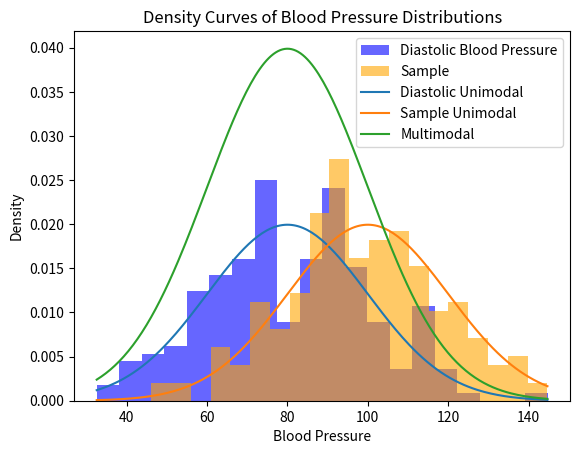

The matplotlib source for this figure:
import numpy as np
import matplotlib.pyplot as plt

# Generate random samples from normal distributions
sample_size = 200
mean_diastolic = 80
std_diastolic = 20
mean_sample = 100
std_sample = 20

random_sample_diastolic = np.random.normal(mean_diastolic, std_diastolic, sample_size)
random_sample_sample = np.random.normal(mean_sample, std_sample, sample_size)

# Plot histogram of the diastolic blood pressure distribution
plt.hist(random_sample_diastolic, bins=20, density=True, alpha=0.6, color='blue', label='Diastolic Blood Pressure')
plt.xlabel('Blood Pressure')
plt.ylabel('Density')
plt.title('Histogram of Diastolic Blood Pressure Distribution')
plt.legend()
plt.show()

# Plot histogram of the sample distribution
plt.hist(random_sample_sample, bins=20, density=True, alpha=0.6, color='orange', label='Sample')
plt.xlabel('Blood Pressure')
plt.ylabel('Density')
plt.title('Histogram of Sample Blood Pressure Distribution')
plt.legend()
plt.show()

# Plot unimodal density curves
x = np.linspace(min(random_sample_diastolic), max(random_sample_sample), 200)
unimodal_curve_diastolic = (1 / (std_diastolic * np.sqrt(2 * np.pi))) * np.exp(-((x - mean_diastolic) ** 2) / (2 * std_diastolic ** 2))
unimodal_curve_sample = (1 / (std_sample * np.sqrt(2 * np.pi))) * np.exp(-((x - mean_sample) ** 2) / (2 * std_sample ** 2))

# Plot the multimodal density curve
mean2 = 80
std2 = 20
multimodal_curve = (1 / (std_diastolic * np.sqrt(2 * np.pi))) * np.exp(-((x - mean_diastolic) ** 2) / (2 * std_diastolic ** 2)) + (1 / (std2 * np.sqrt(2 * np.pi))) * np.exp(-((x - mean2) ** 2) / (2 * std2 ** 2))

plt.plot(x, unimodal_curve_diastolic, label='Diastolic Unimodal')
plt.plot(x, unimodal_curve_sample, label='Sample Unimodal')
plt.plot(x, multimodal_curve, label='Multimodal')
plt.xlabel('Blood Pressure')
plt.ylabel('Density')
plt.title('Density Curves of Blood Pressure Distributions')
plt.legend()
plt.show()
